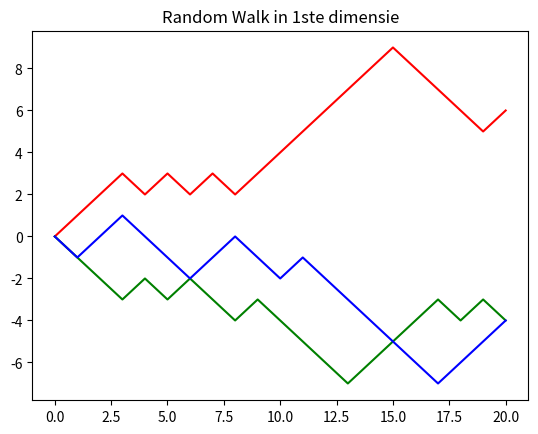

The matplotlib source for this figure:
5# -*- coding: utf-8 -*-
"""
Created on Mon Jun 13 12:30:08 2022

@author: nemot
"""

# dit is een random walker in de eerste dimentie. Deze is ontworpen om SAW's beter te kunnen begrijpen
import random
import numpy
import matplotlib.pyplot as plt

#kl en kh getal tussen 0 en 1 invullen voor "kanshoger", "kanslager"
# kl en kh representeren dus de kans dat er een stap omhoog en omlaag gezet word
# mi is minimale waarde van grafiek en ma maximale waarde

def rw1d(n, kl, kh, mi, ma): # voor het aanroepen van de code dus rw1d(aantal stappen, kans omhoog, kans omlaag, ondergrens, bovengrens)
    
    #kans[0] is dus kans omlaag en kans[1] is dus kans omhoog
    kans = [kl, kh]
    
    #begin postitie = 0
    start = 0
    # houd de posities bij 
    posities = [start]
    
    # willekeurige plaatsen genereren
    rr = numpy.random.random(n) #aantal willekeurige stappen 
    plager = rr < kans[0]
    phoger = rr > kans[1]
    
    for iplager, iphoger in zip(plager, phoger):
        lager = iplager and posities[-1] > mi
        hoger = iphoger and posities[-1] < ma
        posities.append(posities[-1] - lager + hoger)
    
    #print(posities) # om posities bij te houden (niet gebruiken bij hoge n ivm laadtijd)
    return posities
    
# rw2 en rw 3 kunnen gebruikt worden om walks te vergelijken

rw1 = rw1d(20, 0.5, 0.5, -10, 10)   
rw2 = rw1d(20, 0.5, 0.5, -10, 10)
rw3 = rw1d(20, 0.5, 0.5, -10, 10)

# grafiek plotten in 1D 
plt.plot(rw1, 'r-') #plot eerste grafiek

# hiermee worden de andere twee walks gesimuleerd
plt.plot(rw2, 'g-') #plot tweede grafiek
plt.plot(rw3, 'b-') #plot derde grafiek
plt.title("Random Walk in 1ste dimensie") #geeft titel boven grafiek
plt.show() #laat de grafiek visueel zien

